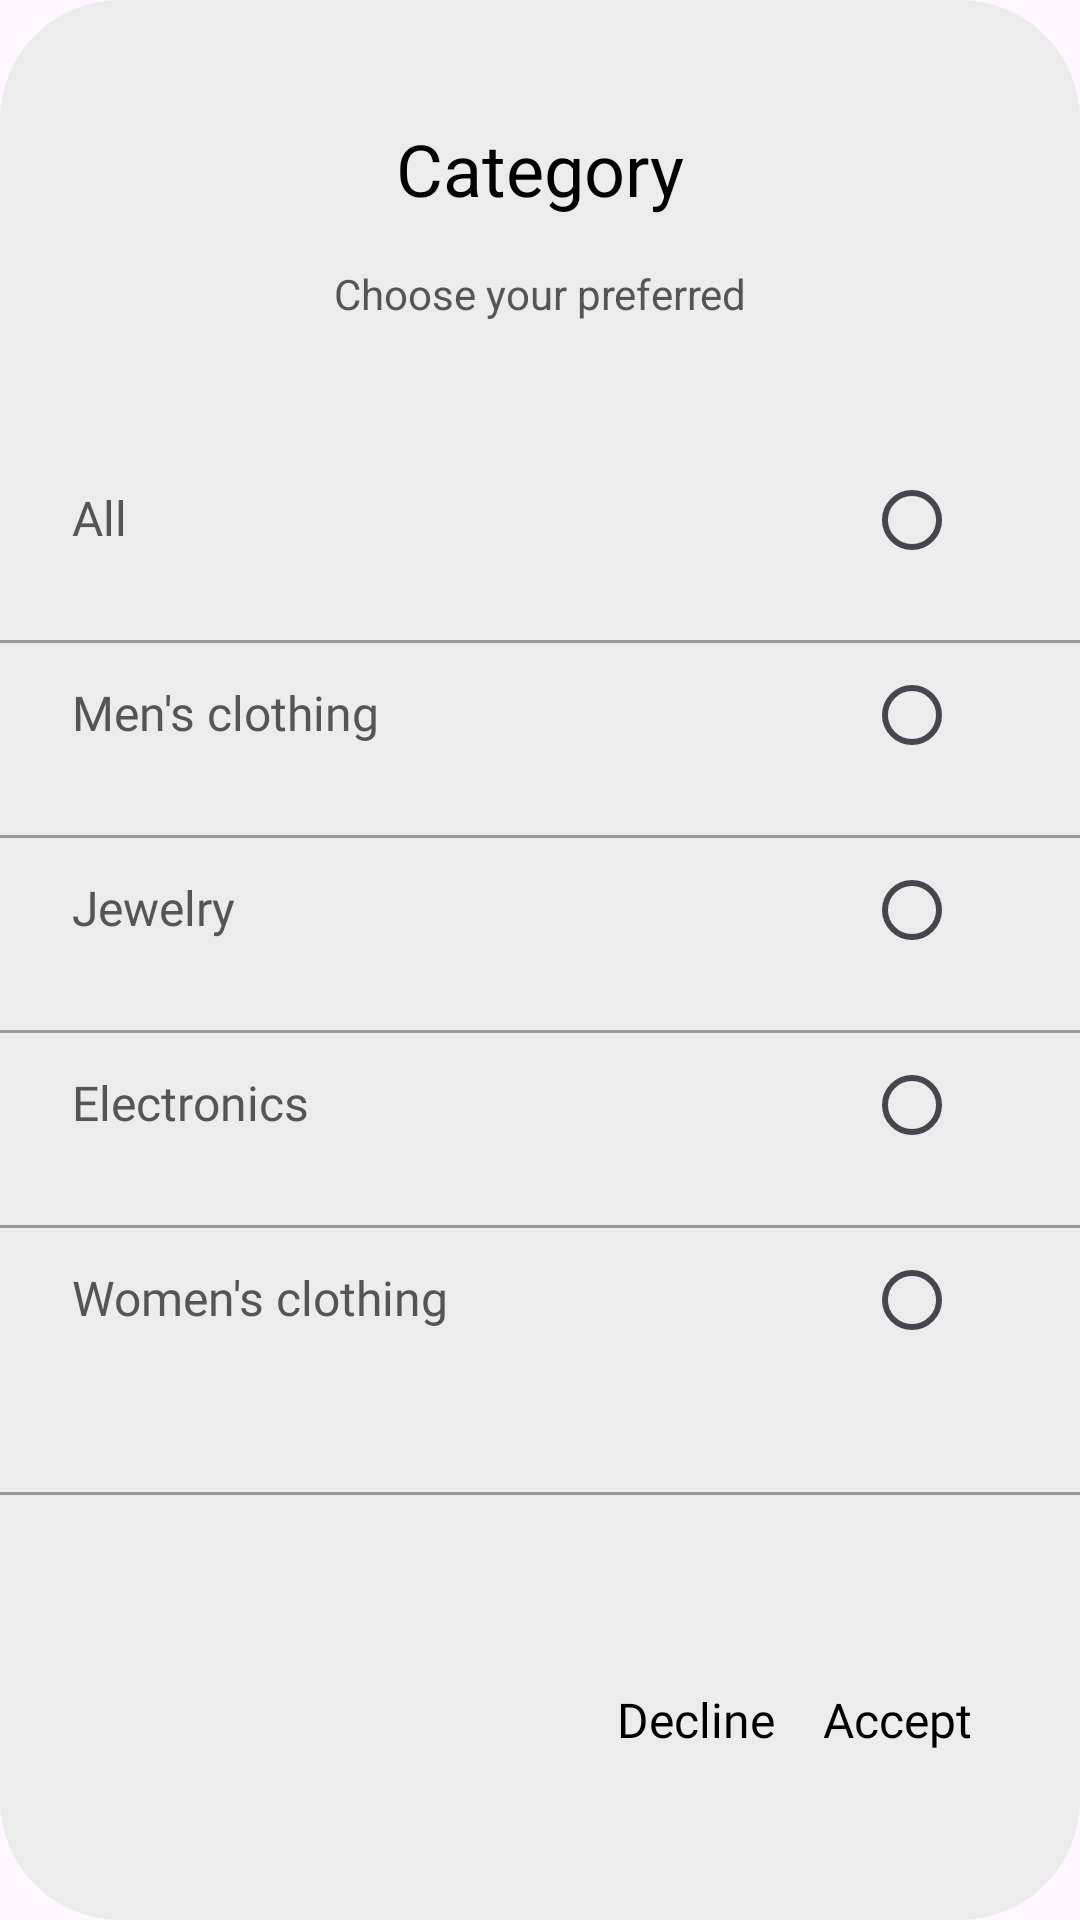

Here is an Android app screen rendered from its layout file. Give the layout XML and the strings, colors and styles it references.
<!-- AndroidManifest.xml: application theme Theme.Shop_app_test -->
<!-- res/layout/alert_dialog.xml -->
<?xml version="1.0" encoding="utf-8"?>
<androidx.constraintlayout.widget.ConstraintLayout xmlns:android="http://schemas.android.com/apk/res/android"
    android:layout_width="match_parent"
    android:layout_height="match_parent"
    xmlns:app="http://schemas.android.com/apk/res-auto"
    android:background="@drawable/bottom_sheet_corner">

    <ImageView
        android:id="@+id/img_category"
        android:layout_width="wrap_content"
        android:layout_height="wrap_content"
        app:layout_constraintTop_toTopOf="parent"
        app:layout_constraintStart_toStartOf="parent"
        app:layout_constraintEnd_toEndOf="parent"
        android:layout_marginTop="24dp"
        android:src="@drawable/ic_category"
        />

    <TextView
        android:id="@+id/tv_category"
        android:layout_width="wrap_content"
        android:layout_height="wrap_content"
        app:layout_constraintTop_toBottomOf="@id/img_category"
        app:layout_constraintStart_toStartOf="parent"
        app:layout_constraintEnd_toEndOf="parent"
        android:text="@string/category"
        android:textSize="24sp"
        android:textColor="@color/black"
        android:layout_marginTop="16dp"
        />

    <TextView
        android:id="@+id/tv_choose"
        android:layout_width="wrap_content"
        android:layout_height="wrap_content"
        app:layout_constraintTop_toBottomOf="@id/tv_category"
        app:layout_constraintStart_toStartOf="parent"
        app:layout_constraintEnd_toEndOf="parent"
        android:text="@string/choose_your_preferred"
        android:textSize="14sp"
        android:textColor="@color/grayDark"
        android:layout_marginTop="16dp"
        />

    <LinearLayout
        android:id="@+id/linear_container"
        android:layout_width="match_parent"
        android:layout_height="wrap_content"
        android:orientation="vertical"
        app:layout_constraintTop_toBottomOf="@id/tv_choose"
        app:layout_constraintStart_toStartOf="parent"
        app:layout_constraintEnd_toEndOf="parent"
        android:layout_marginTop="42dp">


        <LinearLayout
            android:layout_width="match_parent"
            android:layout_height="wrap_content"
            android:orientation="horizontal">

            <TextView
                android:id="@+id/tv_all"
                style="@style/TextViewSmallForAlert"
                android:text="@string/all2" />

            <androidx.appcompat.widget.AppCompatRadioButton
                android:id="@+id/rb_all"
                android:layout_width="wrap_content"
                android:layout_height="wrap_content"
                android:layout_marginEnd="24dp"

                />

        </LinearLayout>


        <View
            android:id="@+id/view1"
            android:layout_width="match_parent"
            android:layout_height="1dp"
            app:layout_constraintTop_toBottomOf="@id/img_product"
            app:layout_constraintStart_toStartOf="parent"
            app:layout_constraintEnd_toEndOf="parent"
            android:background="@color/grayMiddle"
            android:layout_marginTop="16dp"
            />

        <LinearLayout
            android:layout_width="match_parent"
            android:layout_height="wrap_content"
            android:orientation="horizontal">

            <TextView
                android:id="@+id/tv_mens_clock"
                style="@style/TextViewSmallForAlert"
                android:text="@string/men_s_clothing"
              />

            <RadioButton
                android:id="@+id/rb_mens_clock"
                android:layout_width="wrap_content"
                android:layout_height="wrap_content"
                android:layout_marginEnd="24dp" />

        </LinearLayout>


        <View
            android:id="@+id/view2"
            android:layout_width="match_parent"
            android:layout_height="1dp"
            app:layout_constraintTop_toBottomOf="@id/img_product"
            app:layout_constraintStart_toStartOf="parent"
            app:layout_constraintEnd_toEndOf="parent"
            android:background="@color/grayMiddle"
            android:layout_marginTop="16dp"
            />


        <LinearLayout
            android:layout_width="match_parent"
            android:layout_height="wrap_content"
            android:orientation="horizontal">

            <TextView
                android:id="@+id/tv_jewelry"
                style="@style/TextViewSmallForAlert"
                android:text="@string/jewelry"
                />

            <RadioButton
                android:id="@+id/rb_jewerly"
                android:layout_width="wrap_content"
                android:layout_height="wrap_content"
                android:layout_marginEnd="24dp" />

        </LinearLayout>


        <View
            android:id="@+id/view3"
            android:layout_width="match_parent"
            android:layout_height="1dp"
            app:layout_constraintTop_toBottomOf="@id/img_product"
            app:layout_constraintStart_toStartOf="parent"
            app:layout_constraintEnd_toEndOf="parent"
            android:background="@color/grayMiddle"
            android:layout_marginTop="16dp"
            />

        <LinearLayout
            android:layout_width="match_parent"
            android:layout_height="wrap_content"
            android:orientation="horizontal">

            <TextView
                android:id="@+id/tv_electronics"
                style="@style/TextViewSmallForAlert"
                android:text="@string/electronics"
              />

            <RadioButton
                android:id="@+id/rb_electronics"
                android:layout_width="wrap_content"
                android:layout_height="wrap_content"
                android:layout_marginEnd="24dp" />

        </LinearLayout>


        <View
            android:id="@+id/view4"
            android:layout_width="match_parent"
            android:layout_height="1dp"
            app:layout_constraintTop_toBottomOf="@id/img_product"
            app:layout_constraintStart_toStartOf="parent"
            app:layout_constraintEnd_toEndOf="parent"
            android:background="@color/grayMiddle"
            android:layout_marginTop="16dp"
            />

        <LinearLayout
            android:layout_width="match_parent"
            android:layout_height="wrap_content"
            android:orientation="horizontal"
            android:layout_marginBottom="24dp">

            <TextView
                android:id="@+id/tv_women_clock"
                style="@style/TextViewSmallForAlert"
                android:text="@string/women_s_clothing"
          />

            <RadioButton
                android:id="@+id/rb_women_clock"
                android:layout_width="wrap_content"
                android:layout_height="wrap_content"
                android:layout_marginEnd="24dp" />

        </LinearLayout>


        <View
            android:layout_width="match_parent"
            android:layout_height="1dp"
            app:layout_constraintTop_toBottomOf="@id/img_product"
            app:layout_constraintStart_toStartOf="parent"
            app:layout_constraintEnd_toEndOf="parent"
            android:background="@color/grayMiddle"
            android:layout_marginTop="16dp"
            />


    </LinearLayout>


    <TextView
        android:id="@+id/tv_accept"
        android:layout_width="wrap_content"
        android:layout_height="wrap_content"
        app:layout_constraintTop_toBottomOf="@id/linear_container"
        android:text="@string/accept"
        app:layout_constraintEnd_toEndOf="parent"
        android:layout_marginEnd="36dp"
        android:textSize="16sp"
        android:layout_marginTop="24dp"
        android:layout_marginBottom="16dp"
        android:fontFamily="@font/roboto_regular"
        app:layout_constraintBottom_toBottomOf="parent"
        android:textColor="@color/black" />

    <TextView
        android:id="@+id/tv_decline"
        android:layout_width="wrap_content"
        android:layout_height="wrap_content"
        app:layout_constraintTop_toBottomOf="@id/linear_container"
        android:text="@string/decline"
        app:layout_constraintEnd_toStartOf="@id/tv_accept"
        android:layout_marginEnd="16dp"
        android:textSize="16sp"
        android:layout_marginTop="24dp"
        android:layout_marginBottom="16dp"
        app:layout_constraintBottom_toBottomOf="parent"
        android:fontFamily="@font/roboto_regular"
        android:textColor="@color/black" />


</androidx.constraintlayout.widget.ConstraintLayout>
<!-- resources referenced by this layout -->
<resources>
  <color name="black">#FF000000</color>
  <color name="grayDark">#555555</color>
  <color name="grayMiddle">#999999</color>
  <!-- drawable bottom_sheet_corner (drawable) -->
  <?xml version="1.0" encoding="utf-8"?>
  <shape xmlns:android="http://schemas.android.com/apk/res/android">
      <corners
          android:radius="40dp"
          />
      <solid
          android:color="@color/graylight"/>
  </shape>
  <string name="accept">Accept</string>
  <string name="all2">All</string>
  <string name="category">Category</string>
  <string name="choose_your_preferred">Choose your preferred</string>
  <string name="decline">Decline</string>
  <string name="electronics">Electronics</string>
  <string name="jewelry">Jewelry</string>
  <string name="men_s_clothing">Men\'s clothing</string>
  <string name="women_s_clothing">Women\'s clothing</string>
  <style name="TextViewSmallForAlert" parent="Widget.MaterialComponents.TextView">
          <item name="android:layout_width">0dp</item>
          <item name="android:layout_height">wrap_content</item>
          <item name="android:layout_weight">1</item>
          <item name="android:layout_marginStart">24dp</item>
          <item name="android:textColor">@color/grayDark</item>
          <item name="android:textSize">16sp</item>
          <item name="fontFamily">@font/roboto_regular</item>
  
      </style>
  <style name="Theme.Shop_app_test" parent="Base.Theme.Shop_app_test" />
  <color name="graylight">#ECECEC</color>
  <style name="Base.Theme.Shop_app_test" parent="Theme.Material3.DayNight.NoActionBar">
          
          
      </style>
</resources>
